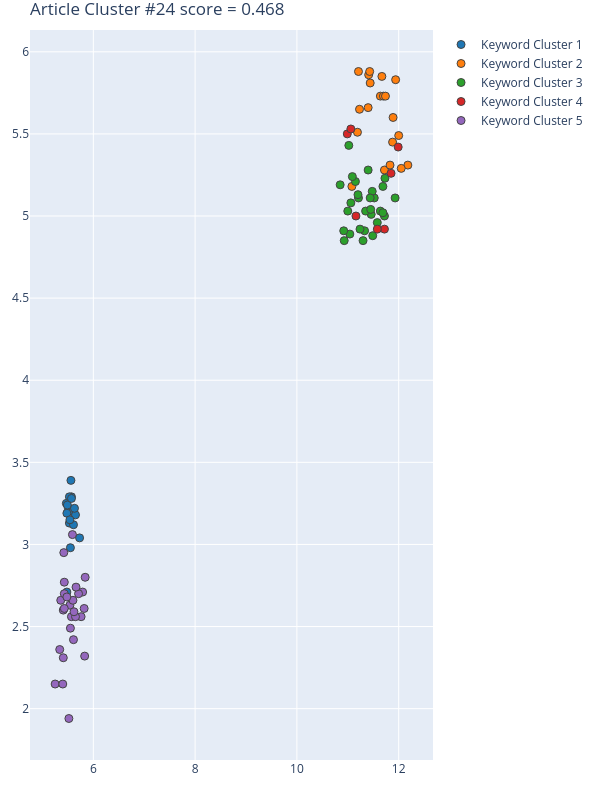

Data behind this chart, as committed beside it:
Group, score, NumPhrases, Key-phrases, NumDocs, DocIds, dimension, min_samples, min_cluster_size, x, y
1, 0.9665, 17, ['AI method', 'artificial neural network…, 17, [28, 29, 44, 57, 60, 71, 79, 115, 198, 2…, 20, 15, 17, [5.5100002289, 5.7300000191, 5.570000171…, [3.2200000286, 3.0399999619, 3.289999961…
2, 0.921, 20, ['air temperature data', 'climatic therm…, 15, [29, 39, 44, 57, 71, 79, 115, 198, 215, …, 10, 12, 20, [11.399999618530273, 11.4399995803833, 1…, [5.659999847412109, 5.809999942779541, 5…
3, 0.809, 29, ['3D urban architecture', 'architecture …, 18, [28, 29, 44, 57, 60, 71, 79, 115, 168, 1…, 10, 12, 20, [11.520000457763672, 11.479999542236328,…, [5.110000133514404, 5.150000095367432, 5…
4, -0.1543, 7, ['arid city', 'digital GIS biotope data …, 6, [29, 39, 60, 71, 222, 585], 10, 12, 20, [11.720000267028809, 11.15999984741211, …, [4.920000076293945, 5.0, 5.4200000762939…
5, -0.2016, 27, ['accurate spatial representation', 'Add…, 16, [28, 39, 44, 57, 60, 79, 115, 168, 172, …, 20, 15, 17, [5.8299999237, 5.5900001526, 5.420000076…, [2.3199999332, 3.0599999428, 2.950000047…
